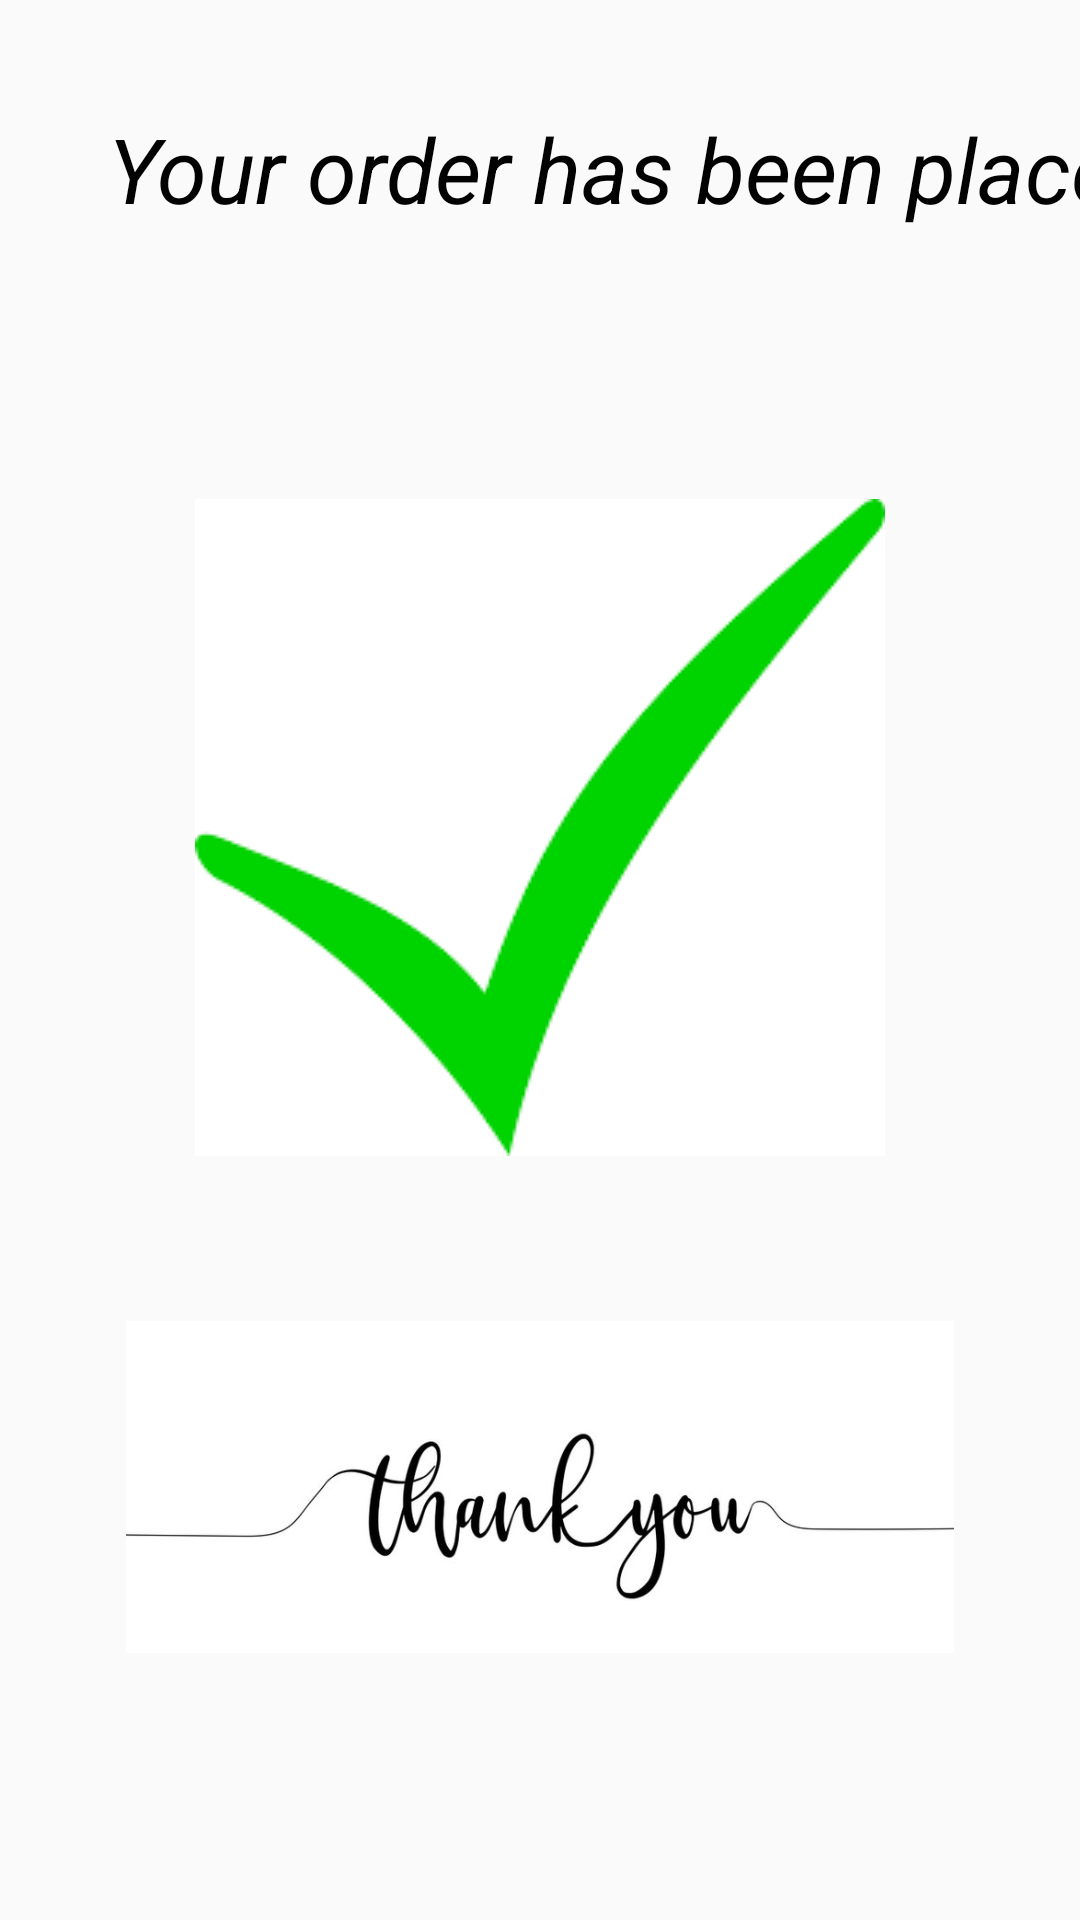

Write the Android layout XML for this screen, with the resource values it uses.
<!-- AndroidManifest.xml: application theme Theme.Bakery -->
<!-- res/layout/activity_order_confirm.xml -->
<?xml version="1.0" encoding="utf-8"?>
<androidx.constraintlayout.widget.ConstraintLayout xmlns:android="http://schemas.android.com/apk/res/android"
    xmlns:app="http://schemas.android.com/apk/res-auto"
    xmlns:tools="http://schemas.android.com/tools"
    android:layout_width="match_parent"
    android:layout_height="match_parent"
    tools:context=".order_confirm">

    <TextView
        android:id="@+id/order_placed"
        android:layout_width="wrap_content"
        android:layout_height="wrap_content"
        android:layout_marginStart="36dp"
        android:layout_marginTop="36dp"
        android:layout_marginBottom="90dp"
        android:text="Your order has been placed  "
        android:textColor="#020202"
        android:textSize="30dp"

        android:textStyle="italic"
        app:layout_constraintBottom_toTopOf="@+id/imageView3"
        app:layout_constraintStart_toStartOf="parent"
        app:layout_constraintTop_toTopOf="parent" />

    <ImageView
        android:id="@+id/imageView2"
        android:layout_width="0dp"
        android:layout_height="0dp"
        android:layout_marginStart="42dp"
        android:layout_marginEnd="42dp"
        android:layout_marginBottom="56dp"
        app:layout_constraintBottom_toBottomOf="parent"
        app:layout_constraintEnd_toEndOf="parent"
        app:layout_constraintStart_toStartOf="parent"
        app:layout_constraintTop_toBottomOf="@+id/imageView3"
        app:srcCompat="@drawable/thanks" />

    <ImageView
        android:id="@+id/imageView3"
        android:layout_width="wrap_content"
        android:layout_height="wrap_content"
        android:layout_marginBottom="22dp"
        app:layout_constraintBottom_toTopOf="@+id/imageView2"
        app:layout_constraintEnd_toEndOf="parent"
        app:layout_constraintStart_toStartOf="parent"
        app:layout_constraintTop_toBottomOf="@+id/order_placed"
        app:srcCompat="@drawable/check" />
</androidx.constraintlayout.widget.ConstraintLayout>
<!-- resources referenced by this layout -->
<resources>
  <!-- drawable check: png bitmap (drawable-v24, 2109 bytes) -->
  <!-- drawable thanks: jpg bitmap (drawable-v24, 18894 bytes) -->
  <style name="Theme.Bakery" parent="Theme.AppCompat.Light.DarkActionBar">
          
          <item name="colorPrimary">#FF9800</item>
          <item name="colorPrimaryVariant">#8b4513</item>
          <item name="colorOnPrimary">@color/white</item>
          
          <item name="colorSecondary">@color/teal_200</item>
          <item name="colorSecondaryVariant">@color/teal_700</item>
          <item name="colorOnSecondary">@color/black</item>
          
          <item name="android:statusBarColor">?attr/colorPrimaryVariant</item>
  
          
      </style>
  <color name="white">#FFFFFFFF</color>
  <color name="teal_200">#FF03DAC5</color>
  <color name="teal_700">#FF018786</color>
  <color name="black">#FF000000</color>
</resources>
